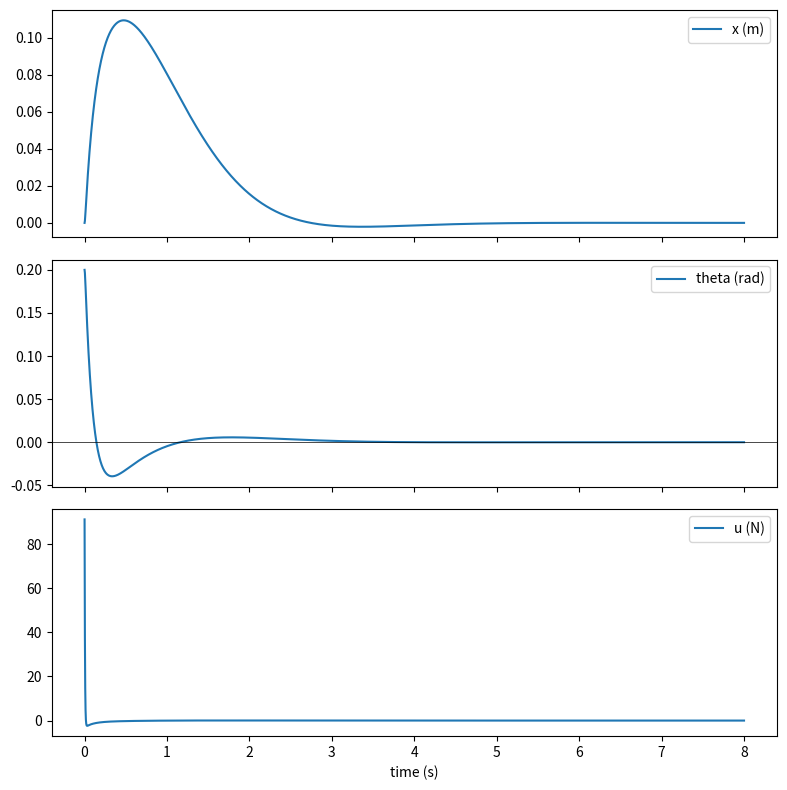
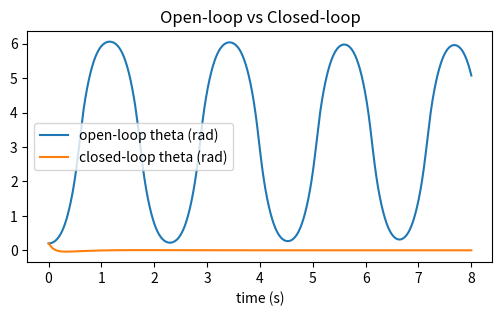

Write the Python code that produced these figures, in order.
"""
Inverted Pendulum on a Cart - symbolic derivation, linearization, LQR controller,
nonlinear simulation and plotting.

How to use:
 - Run this file in a Python environment with: numpy, scipy, sympy, matplotlib
 - It computes the nonlinear dynamics, linearizes about the upright position,
   synthesizes an LQR controller, and simulates the closed-loop nonlinear system.
 - At the bottom you can toggle `do_animation = True` to see a simple matplotlib animation.

Author: Generated by ChatGPT (GPT-5 Thinking mini)
"""

import numpy as np
from scipy.integrate import solve_ivp
from scipy import linalg
import matplotlib.pyplot as plt
import sympy as sp

# -------------------------
# Parameters (SI units)
# -------------------------
M = 0.5      # mass of the cart (kg)
m = 0.2      # mass of the pendulum (kg)
ell = 0.3    # length to pendulum center of mass (m)
g = 9.81     # gravity (m/s^2)

# optional viscous friction on cart
b = 0.0

# -------------------------
# Symbolic derivation (nonlinear equations)
# -------------------------
# Coordinates: x (cart pos), theta (pendulum angle, 0 = upright)
x_s, th_s, xdot_s, thdot_s, F_s = sp.symbols('x th xdot thdot F', real=True)

# generalized coordinates and derivatives
q = sp.Matrix([x_s, th_s])
qdot = sp.Matrix([xdot_s, thdot_s])

# Define useful expressions
sin = sp.sin
cos = sp.cos

# Kinetic energy T and potential energy V (Lagrange)
# Cart KE
T_cart = sp.Rational(1,2)*M*xdot_s**2
# Pendulum COM velocity (assuming massless rod with point mass at distance ell)
# x_com = x + ell * sin(th)
x_com = x_s + ell * sin(th_s)
# y_com = ell * cos(th)
y_com = ell * cos(th_s)
# velocities
x_com_dot = sp.diff(x_com, x_s)*xdot_s + sp.diff(x_com, th_s)*thdot_s
y_com_dot = sp.diff(y_com, x_s)*xdot_s + sp.diff(y_com, th_s)*thdot_s
T_pend = sp.Rational(1,2)*m*(x_com_dot**2 + y_com_dot**2)
T = sp.simplify(T_cart + T_pend)
V = m*g*y_com

# Lagrangian
L = T - V

# Generalized forces: force F acts in x-direction on cart
Q = sp.Matrix([F_s - b*xdot_s, 0])

# Lagrange's equations: d/dt(dL/dqdot) - dL/dq = Q
dL_dq = sp.Matrix([sp.diff(L, q_i) for q_i in q])
dL_dqdot = sp.Matrix([sp.diff(L, qdot_i) for qdot_i in qdot])

d_dt_dL_dqdot = sp.Matrix([sp.diff(dL_dqdot_i, x_s)*xdot_s + sp.diff(dL_dqdot_i, th_s)*thdot_s + sp.diff(dL_dqdot_i, xdot_s)*0 + sp.diff(dL_dqdot_i, thdot_s)*0
                             for dL_dqdot_i in dL_dqdot])
# Here we did partial time-derivative symbolically treating xdot_s and thdot_s as independent; it's sufficient for deriving

# Equations of motion (symbolic)
EOM = sp.simplify(d_dt_dL_dqdot - dL_dq - Q)

# Solve for accelerations xdd and thdd using sympy (expressions in terms of x,th,xd,thd,F)
xdd_s, thdd_s = sp.symbols('xdd thdd')
unknowns = [xdd_s, thdd_s]

# Build the algebraic system by expressing second derivatives
# Using manual formulation (derived from standard manipulations) is more robust than time derivative substitution above
# We'll instead build the well-known equations directly for clarity:
# (M + m) * x_dd + m*ell*cos(th)*th_dd - m*ell*sin(th)*th_dot^2 = F - b*xdot
# m*ell*cos(th)*x_dd + m*ell^2*th_dd - m*g*ell*sin(th) = 0

eq1 = (M + m)*xdd_s + m*ell*sp.cos(th_s)*thdd_s - m*ell*sp.sin(th_s)*thdot_s**2 - (F_s - b*xdot_s)
eq = None
# sympy quirk: don't compare; use eq form

A11 = (M + m)
A12 = m*ell*sp.cos(th_s)
A21 = m*ell*sp.cos(th_s)
A22 = m*ell**2

B1 = F_s - b*xdot_s + m*ell*sp.sin(th_s)*thdot_s**2
B2 = m*g*ell*sp.sin(th_s)

# Solve linear system A * [xdd; thdd] = [B1; B2]
A = sp.Matrix([[A11, A12],[A21, A22]])
B = sp.Matrix([B1, B2])
sol = sp.simplify(A.LUsolve(B))

xdd_expr = sp.simplify(sol[0])
thdd_expr = sp.simplify(sol[1])

# Lambdify for numeric evaluation
xdd_fun = sp.lambdify((x_s, th_s, xdot_s, thdot_s, F_s), xdd_expr, 'numpy')
thdd_fun = sp.lambdify((x_s, th_s, xdot_s, thdot_s, F_s), thdd_expr, 'numpy')

# -------------------------
# State-space (nonlinear) : state vector [x, xdot, theta, thetadot]
# -------------------------
def dynamics_nonlinear(t, state, controller=None):
    x, xdot, th, thdot = state
    # controller returns force given state and time
    F = 0.0 if controller is None else controller(t, state)
    xdd = xdd_fun(x, th, xdot, thdot, F)
    thdd = thdd_fun(x, th, xdot, thdot, F)
    return [xdot, float(xdd), thdot, float(thdd)]

# -------------------------
# Linearization about upright (th=0)
# State: [x, xdot, th, thdot]
# Small-angle linearization yields standard A,B matrices
# We'll compute them symbolically from the nonlinear expressions
# -------------------------
# Define symbols for linearization (use same names)
x_sym, th_sym, xd_sym, td_sym, F_sym = sp.symbols('x_sym th_sym xd_sym td_sym F_sym')

xdd_sym = sp.Matrix([xdd_expr.subs({x_s:x_sym, th_s:th_sym, xdot_s:xd_sym, thdot_s:td_sym, F_s:F_sym})])
thdd_sym = sp.Matrix([thdd_expr.subs({x_s:x_sym, th_s:th_sym, xdot_s:xd_sym, thdot_s:td_sym, F_s:F_sym})])

f_sym = sp.Matrix([xd_sym, xdd_sym[0], td_sym, thdd_sym[0]])

state_sym = sp.Matrix([x_sym, xd_sym, th_sym, td_sym])

# Jacobians
A_sym = sp.simplify(sp.Matrix([[sp.diff(fi, sj) for sj in state_sym] for fi in f_sym]))
B_sym = sp.simplify(sp.Matrix([[sp.diff(fi, F_sym)] for fi in f_sym]))

# Evaluate at upright equilibrium: th=0, xd=0, td=0
subs_eq = {th_sym:0, xd_sym:0, td_sym:0, x_sym:0}
A_num = np.array(A_sym.subs(subs_eq).subs(F_sym,0).evalf(), dtype=float)
B_num = np.array(B_sym.subs(subs_eq).subs(F_sym,0).evalf(), dtype=float)

# tidy small values
A_num[np.abs(A_num) < 1e-12] = 0.0
B_num[np.abs(B_num) < 1e-12] = 0.0

# Print linearized matrices (user can inspect)
print('A matrix (linearized):')
print(A_num)
print('\nB matrix (linearized):')
print(B_num)

# -------------------------
# LQR controller design
# -------------------------
# We design continuous-time LQR: minimize integral(x' Q x + u' R u) dt
Q = np.diag([10.0, 1.0, 100.0, 1.0])   # penalize theta heavily
R = np.array([[0.001]])                # small control penalty (aggressive)

# Solve Riccati
P = linalg.solve_continuous_are(A_num, B_num, Q, R)
K = np.dot(np.linalg.inv(R), B_num.T.dot(P))

print('\nLQR gain K:')
print(K)

# Controller (state feedback) — keep reference at zero
def lqr_controller_from_K(K):
    def ctrl(t, state):
        x, xdot, th, thdot = state
        s = np.array([x, xdot, th, thdot])
        u = -K.dot(s)
        return float(u)
    return ctrl

controller = lqr_controller_from_K(K)

# -------------------------
# Simulation of nonlinear closed-loop
# -------------------------
# initial condition: small tilt + some cart displacement
x0 = 0.0
xd0 = 0.0
th0 = 0.2    # 0.2 rad ~ 11.5 degrees
thd0 = 0.0
state0 = [x0, xd0, th0, thd0]

t_span = (0.0, 8.0)
t_eval = np.linspace(t_span[0], t_span[1], 2001)

sol_cl = solve_ivp(lambda t, y: dynamics_nonlinear(t, y, controller), t_span, state0, t_eval=t_eval, rtol=1e-6, atol=1e-8)

# -------------------------
# Plot results
# -------------------------
fig, axes = plt.subplots(3,1, figsize=(8,8), sharex=True)
axes[0].plot(sol_cl.t, sol_cl.y[0], label='x (m)')
axes[0].legend()
axes[1].plot(sol_cl.t, sol_cl.y[2], label='theta (rad)')
axes[1].axhline(0, color='k', linewidth=0.5)
axes[1].legend()
axes[2].plot(sol_cl.t, -K.dot(sol_cl.y).T, label='u (N)')
axes[2].legend()
axes[2].set_xlabel('time (s)')
plt.tight_layout()
plt.show()

# -------------------------
# Optional: simulate open-loop for comparison
# -------------------------
sol_ol = solve_ivp(lambda t, y: dynamics_nonlinear(t, y, None), t_span, state0, t_eval=t_eval)

plt.figure(figsize=(6,3))
plt.plot(sol_ol.t, sol_ol.y[2], label='open-loop theta (rad)')
plt.plot(sol_cl.t, sol_cl.y[2], label='closed-loop theta (rad)')
plt.legend(); plt.xlabel('time (s)'); plt.title('Open-loop vs Closed-loop')
plt.show()

# -------------------------
# Simple animation (cart + pendulum)
# -------------------------
import matplotlib.animation as animation

do_animation = False
if do_animation:
    fig2, ax2 = plt.subplots(figsize=(6,3))
    ax2.set_xlim(-1.0, 1.0)
    ax2.set_ylim(-0.2, 0.8)
    cart_width = 0.3
    cart_height = 0.15
    line, = ax2.plot([], [], lw=2)
    rect = plt.Rectangle((0,0), cart_width, cart_height, fc='tab:blue')
    ax2.add_patch(rect)
    pend_line, = ax2.plot([], [], lw=2)

    def init_anim():
        rect.set_xy((-cart_width/2, 0))
        pend_line.set_data([], [])
        return rect, pend_line

    def animate(i):
        x = sol_cl.y[0, i]
        th = sol_cl.y[2, i]
        rect.set_xy((x - cart_width/2, 0))
        pend_x = x + ell * np.sin(th)
        pend_y = cart_height + ell * np.cos(th)
        pend_line.set_data([x, pend_x], [cart_height, pend_y])
        return rect, pend_line

    ani = animation.FuncAnimation(fig2, animate, frames=len(sol_cl.t), init_func=init_anim, interval=10, blit=True)
    plt.show()

# -------------------------
# Save K and linearization for user's reference
# -------------------------
linearization = {'A': A_num, 'B': B_num, 'K': K}

print("\nDone. You can modify parameters, Q/R, initial conditions, or switch to a PID controller if you prefer.")
